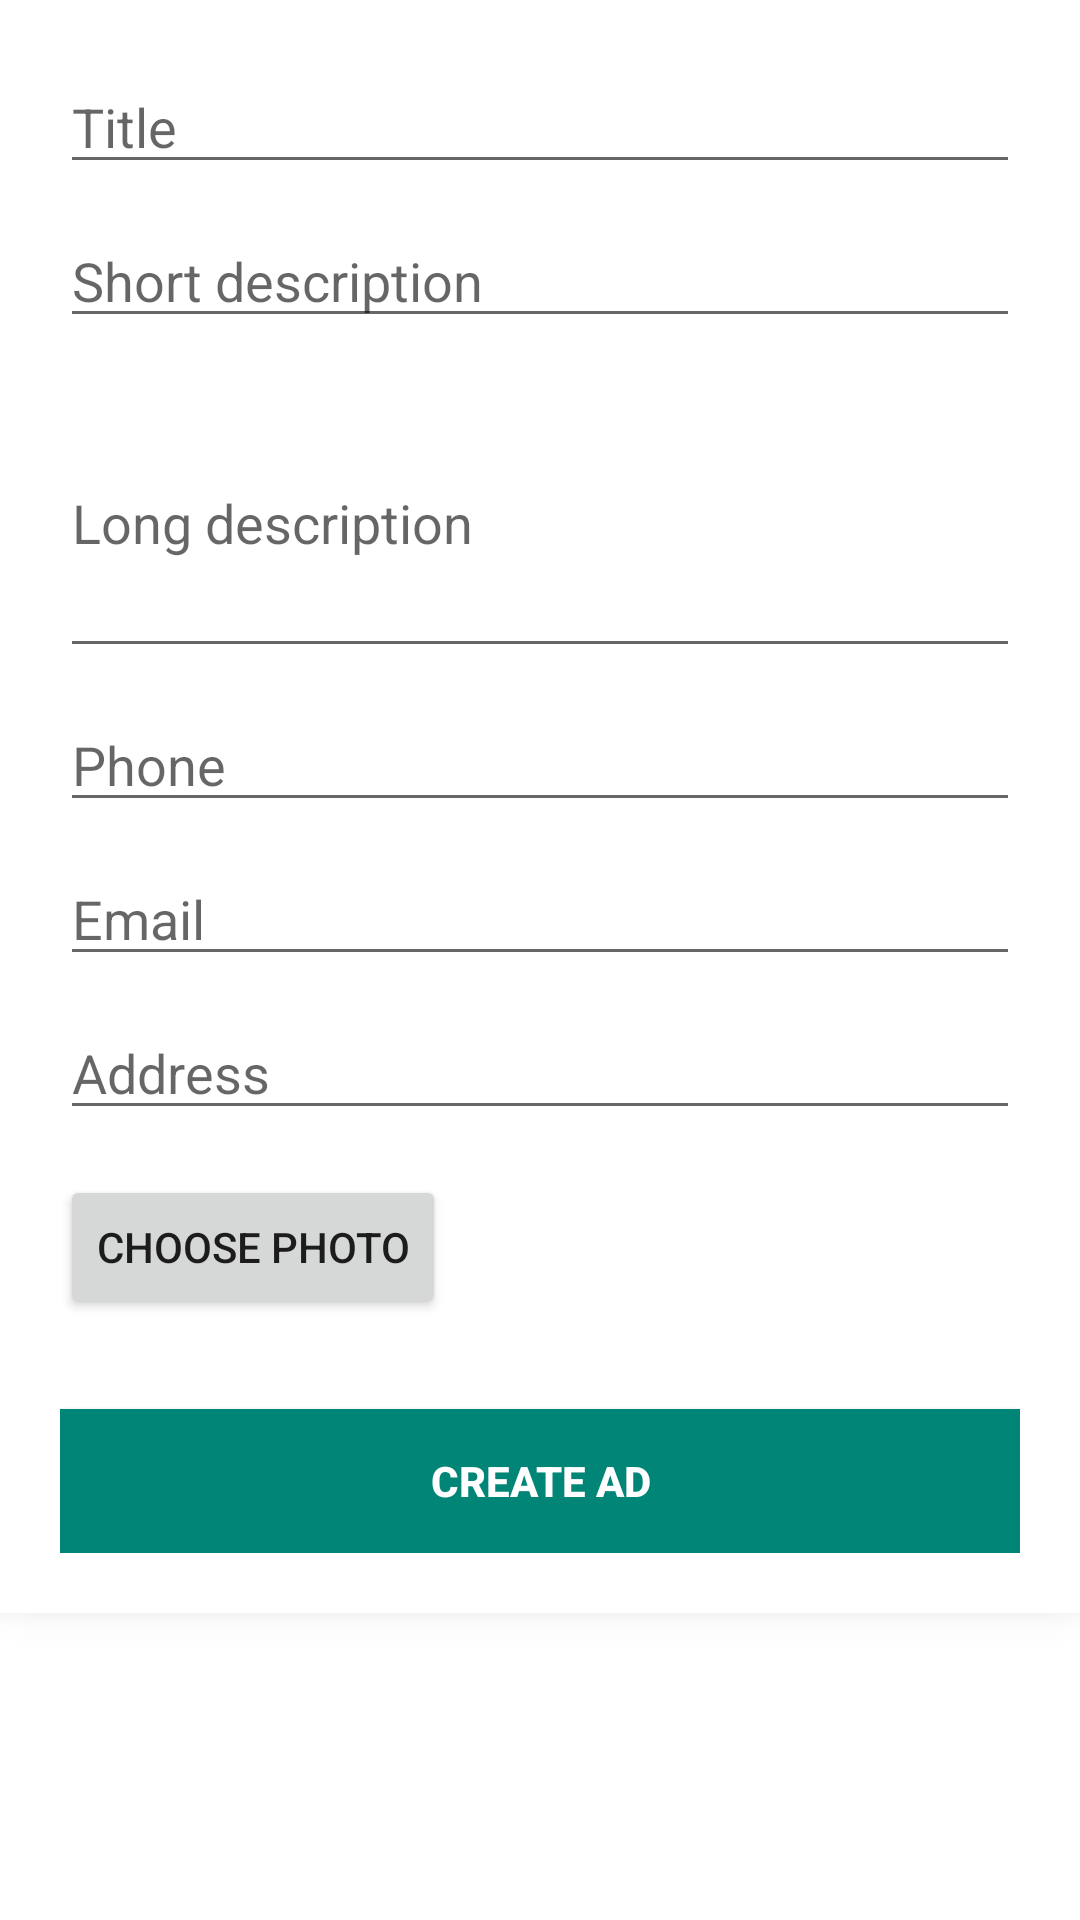

The Android layout XML behind this screen, and the referenced resources:
<!-- AndroidManifest.xml: application theme AppTheme.Launcher -->
<!-- res/layout/fragment_create_ad.xml -->
<?xml version="1.0" encoding="utf-8"?>
<ScrollView xmlns:android="http://schemas.android.com/apk/res/android"
    android:layout_width="match_parent"
    android:layout_height="match_parent">

    <android.support.constraint.ConstraintLayout
        xmlns:app="http://schemas.android.com/apk/res-auto"
        xmlns:tools="http://schemas.android.com/tools"
        android:layout_width="match_parent"
        android:layout_height="match_parent"
        android:padding="20dp"
        android:background="@color/colorWhite"
        tools:context="ro.sapientia.ms.sapiadvertiser.Fragments.CreateAdFragment">

        <EditText
            android:id="@+id/ad_longDescr"
            android:layout_width="match_parent"
            android:layout_height="wrap_content"
            android:minHeight="100dp"
            android:inputType="textMultiLine"
            android:hint="Long description"
            android:layout_marginBottom="10dp"
            app:layout_constraintRight_toRightOf="parent"
            app:layout_constraintLeft_toLeftOf="parent"
            app:layout_constraintBottom_toTopOf="@+id/ad_phone"/>

        <EditText
            android:id="@+id/ad_phone"
            android:layout_width="match_parent"
            android:layout_height="wrap_content"
            android:inputType="phone"
            android:hint="Phone"
            android:layout_marginBottom="10dp"
            app:layout_constraintRight_toRightOf="parent"
            app:layout_constraintLeft_toLeftOf="parent"
            app:layout_constraintBottom_toTopOf="@+id/ad_email" />

        <EditText
            android:id="@+id/ad_email"
            android:layout_width="match_parent"
            android:layout_height="wrap_content"
            android:inputType="textEmailAddress"
            android:hint="Email"
            android:layout_marginBottom="10dp"
            app:layout_constraintRight_toRightOf="parent"
            app:layout_constraintLeft_toLeftOf="parent"
            app:layout_constraintBottom_toTopOf="@+id/ad_Location" />

        <EditText
            android:id="@+id/adTitle"
            android:layout_width="match_parent"
            android:layout_height="wrap_content"
            android:inputType="text"
            android:hint="Title"
            android:layout_marginBottom="10dp"
            app:layout_constraintRight_toRightOf="parent"
            app:layout_constraintLeft_toLeftOf="parent"
            app:layout_constraintBottom_toTopOf="@+id/ad_shortDescr"/>

        <EditText
            android:id="@+id/ad_shortDescr"
            android:layout_width="match_parent"
            android:layout_height="wrap_content"
            android:ems="10"
            android:inputType="textPersonName"
            android:hint="Short description"
            android:layout_marginBottom="10dp"
            app:layout_constraintRight_toRightOf="parent"
            app:layout_constraintLeft_toLeftOf="parent"
            app:layout_constraintBottom_toTopOf="@+id/ad_longDescr" />

        <EditText
            android:id="@+id/ad_Location"
            android:layout_width="match_parent"
            android:layout_height="wrap_content"
            android:hint="Address"
            android:inputType="text"
            android:layout_marginBottom="15dp"
            app:layout_constraintLeft_toLeftOf="parent"
            app:layout_constraintRight_toRightOf="parent"
            app:layout_constraintBottom_toTopOf="@id/chooseBtn" />

        <Button
            android:id="@+id/chooseBtn"
            android:layout_width="wrap_content"
            android:layout_height="wrap_content"
            android:text="Choose Photo"
            android:layout_marginBottom="15dp"
            app:layout_constraintBottom_toTopOf="@id/uploadedImg" />

        <ImageView
            android:id="@+id/uploadDoneImg"
            android:layout_width="40dp"
            android:layout_height="40dp"
            android:layout_marginLeft="10dp"
            android:layout_marginTop="20dp"
            app:layout_constraintStart_toEndOf="@+id/chooseBtn"
            app:layout_constraintTop_toBottomOf="@+id/ad_Location"
            app:srcCompat="@drawable/ic_done"
            android:visibility="invisible"/>

        <ImageView
            android:id="@+id/uploadedImg"
            android:layout_width="wrap_content"
            android:layout_height="wrap_content"
            android:layout_marginBottom="15dp"
            app:layout_constraintLeft_toLeftOf="parent"
            app:layout_constraintRight_toRightOf="parent"
            app:layout_constraintBottom_toTopOf="@id/createAdBtn" />

        <Button
            android:id="@+id/createAdBtn"
            android:layout_width="match_parent"
            android:layout_height="wrap_content"
            android:text="Create ad"
            android:textColor="@color/colorWhite"
            android:background="@color/colorPrimary"
            android:textStyle="bold"
            app:layout_constraintLeft_toLeftOf="parent"
            app:layout_constraintRight_toRightOf="parent"
            app:layout_constraintBottom_toBottomOf="parent" />

    </android.support.constraint.ConstraintLayout>
</ScrollView>
<!-- resources referenced by this layout -->
<resources>
  <color name="colorPrimary">#008577</color>
  <color name="colorWhite">#ffffff</color>
  <style name="AppTheme.Launcher">
      <item name="android:windowBackground">@drawable/launch_screen</item>
      
      
      </style>
  <!-- drawable launch_screen (drawable) -->
  <?xml version="1.0" encoding="utf-8"?>
  <layer-list xmlns:android="http://schemas.android.com/apk/res/android" android:opacity="opaque">
  
      
      <item android:drawable="@android:color/white"/>
  
      
      <item>
  
          <bitmap
              android:src="@drawable/web_hi_res_512"
              android:gravity="center"
              />
      </item>
  
  </layer-list>
  <!-- drawable web_hi_res_512: png bitmap (drawable, 45937 bytes) -->
</resources>
